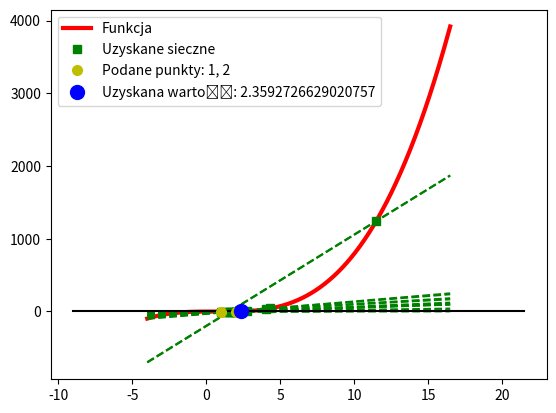

The matplotlib source for this figure:
import numpy as np
import matplotlib.pyplot as plt

def Konarski_Bartosz_sieczne(f,x1,x2,eps):
    xs = []
    xn2 = x2
    xn1 = x1
    xn = (f(xn2)*xn1-f(xn1)*xn2)/(f(xn2)-f(xn1))
    xs+=[xn2,xn1,xn]
    while (abs(xn - xn1) >= eps):
        if xn2==xn1: return None

        xn2 = xn1
        xn1 = xn
        xn = (f(xn2) * xn1 - f(xn1) * xn2) / (f(xn2) - f(xn1))
        xs.append(xn)

    xs.remove(xn)
    xx = np.linspace(min(xs) - 5, max(xs) + 5, 2000)
    yy = f(xx)
    x = np.linspace(min(xs) -10, max(xs) +10, 10)
    y = [0 for p in x]

    plt.plot(xx, yy, 'r-', label="Funkcja",linewidth=3)
    ys = [f(x) for x in xs]
    plt.plot(xs,ys,'gs',label=f"Uzyskane sieczne",linewidth=1)
    for i in range(len(xs)-1):
        a = (f(xs[i])-f(xs[i+1]))/(xs[i]-xs[i+1])
        b = f(xs[i])-a*xs[i]
        fs = lambda x: a*x+b
        plt.plot(xx,fs(xx),'g--')
    plt.plot(x, y, 'k-')

    plt.plot([x1, x2], [f(x1), f(x2)], 'yo', label=f"Podane punkty: {x1}, {x2}", markersize=7)
    plt.plot(xn, f(xn), 'bo', label=f"Uzyskana wartość: {xn}", markersize=10)
    plt.legend()
    plt.show()

    return xn
f = lambda x : x**3-2*x**2-2
print(Konarski_Bartosz_sieczne(f,1,2,0.02))